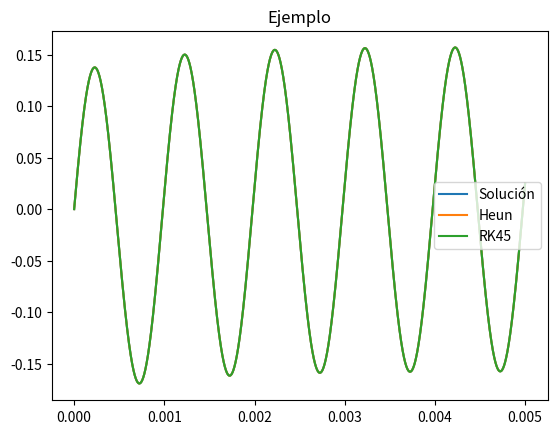
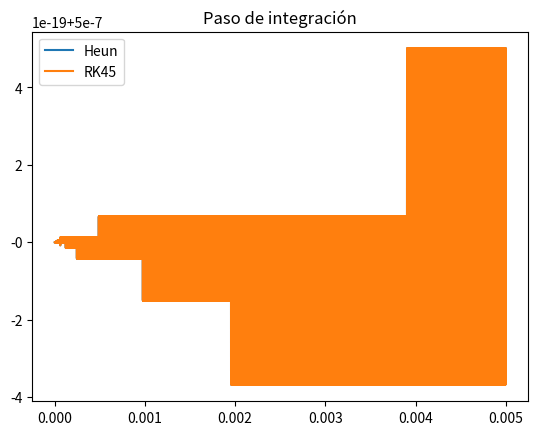
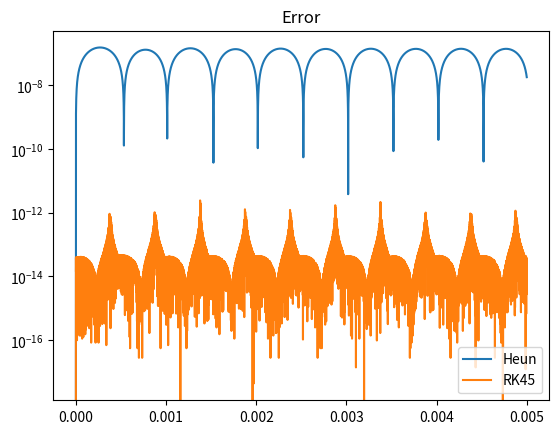

Source code (Python) for these figures, in order:
# -*- coding: utf-8 -*-

from numpy import linspace, logspace, diff, zeros
from numpy import cos, sin, exp, log, pi
import matplotlib.pyplot as plt
from scipy.integrate import solve_ivp

####################################
# Implementación genérica de Taylor 2
# f(t,x): primera derivada de x respecto al tiempo
# g(t,x): segunda derivada de x respecto al tiempo
# x0: condición inicial
# t0, tf: tiempo inicial y final
# h: paso de integración
####################################
def taylor2(f,g,x0,t0,tf,h):
    N = int((tf-t0)/h)           #número de puntos
    t = linspace(t0,tf,N+1)
    n = x0.shape[0]         #dimensión del problema
    x = zeros((n,N+1))
    x[:,0] = x0
    i = h*h/2.0
    for k in range(N):
        x[:,k+1] = x[:,k]+h*f(t[k],x[:,k])+i*g(t[k],x[:,k])
        
    return t,x

####################################
# Implementación genérica de Heun
# f(t,x): derivada de x respecto al tiempo
# x0: condición inicial
# t0, tf: tiempo inicial y final
# h: paso de integración
####################################
def heun(f,x0,t0,tf,h):
    N = int((tf-t0)/h)          #número de puntos
    t = linspace(t0,tf,N+1)
    n = x0.shape[0]             #dimensión del problema
    x = zeros((n,N+1))
    x[:,0] = x0
    for k in range(N):
        f1 = h*f(t[k],x[:,k])
        f2 = h*f(t[k]+h,x[:,k]+f1)
        x[:,k+1] = x[:,k]+(f1+f2)/2.0
        
    return t,x

####################################
# Implementación genérica de Cauchy
# f(t,x): derivada de x respecto al tiempo
# x0: condición inicial
# t0, tf: tiempo inicial y final
# h: paso de integración
####################################
def cauchy(f,x0,t0,tf,h):
    N = int((tf-t0)/h)          #número de puntos
    t = linspace(t0,tf,N+1)
    n = x0.shape[0]             #dimensión del problema
    x = zeros((n,N+1))
    x[:,0] = x0
    h2 = h/2.0
    for k in range(N):
        x[:,k+1] = x[:,k]+h*f(t[k]+h2,x[:,k]+h2*f(t[k],x[:,k]))
        
    return t,x


########################
# EJEMPLO
########################
R = 1e3	            #Valor de la resistencia	
C = 1e-6	        #Valor de la capacidad
w = 2.0*pi*1000     #frecuencia angular de la señal de entrada
A = 1.0		        #amplitud de la señal de entrada
T = 5*2*pi/w	    #simulo cinco ciclos


####################################
# Solución
def xsol(t):
    x = -exp(-t/(R*C))+cos(w*t)+w*R*C*sin(w*t)
    x = (A/(1+(w*R*C)**2))*x
    return x

####################################
# Derivada primera de x
def dx(t,x):
    return ((A*cos(w*t)-x)/(R*C))

####################################
# Derivada segunda de x
def d2x(t,x):
    return ((-A*w*sin(w*t)-((A*cos(w*t)-x)/(R*C)))/(R*C))

####################################
# Plot ejemplo
def plotejemplo(h):
    x0 = zeros(1)
    t,xh = heun(dx,x0,0,T,h)
    t,xc = cauchy(dx,x0,0,T,h)
    t,xt = taylor2(dx,d2x,x0,0,T,h)
    x = xsol(t)
    fig, ax = plt.subplots()
    ax.plot(t, x, label='Solución')
    ax.plot(t, xh[0,:], label='Heun')
    ax.plot(t, xc[0,:], label='Cauchy')
    ax.plot(t, xt[0,:], label='Taylor 2')
    ax.legend()
    plt.title('Ejemplo')
    fig, ax = plt.subplots()
    ax.plot(t, xh[0,:]-x, label='Heun')
    ax.plot(t, xc[0,:]-x, label='Cauchy')
    ax.plot(t, xt[0,:]-x, label='Taylor 2')
    ax.legend()
    plt.title('Error')
    
####################################
# Errores ejemplo
def errorejemplo():
    n = 5
    N = logspace(1,5,n)
    h = T/N
    eh = zeros(n)
    ec = zeros(n)
    et = zeros(n)
    x0 = zeros(1)
    x = xsol(T)
    for k in range(n):
        t,xh = heun(dx,x0,0,T,h[k])
        t,xc = cauchy(dx,x0,0,T,h[k])
        t,xt = taylor2(dx,d2x,x0,0,T,h[k])
        eh[k] = abs(xh[0,-1]-x)
        ec[k] = abs(xc[0,-1]-x)
        et[k] = abs(xt[0,-1]-x)
    fig, ax = plt.subplots()
    ax.loglog(h, eh, label='Heun')
    ax.loglog(h, ec, label='Cauchy')
    ax.loglog(h, et, label='Taylor 2')
    # ax.loglog(h, (h/h[0])**2*eh[0], 'b--')
    # ax.loglog(h, (h/h[0])**2*ec[0], 'r--')
    # ax.loglog(h, (h/h[0])**2*et[0], 'g--')    
    ax.legend()
    plt.xlabel('h')
    plt.ylabel('error')
    plt.title('Error')
    print(diff(log(eh))/diff(log(h)))
    print(diff(log(ec))/diff(log(h)))
    print(diff(log(et))/diff(log(h)))
        
####################################
# Estimación error ejemplo
def esterrorejemplo(h):
    x0 = zeros(1)
    x = xsol(T)
    t,xh1 = heun(dx,x0,0,T,h)
    t,xc1 = cauchy(dx,x0,0,T,h)
    t,xt1 = taylor2(dx,d2x,x0,0,T,h)
    t,xh2 = heun(dx,x0,0,T,h/2)
    t,xc2 = cauchy(dx,x0,0,T,h/2)
    t,xt2 = taylor2(dx,d2x,x0,0,T,h/2)

    eh = abs(xh2[0,-1]-x)
    ec = abs(xc2[0,-1]-x)
    et = abs(xt2[0,-1]-x)
    eeh= abs(xh1[0,-1]-xh2[0,-1])/3.0
    eec= abs(xc1[0,-1]-xc2[0,-1])/3.0
    eet= abs(xt1[0,-1]-xt2[0,-1])/3.0
    print(abs(eh-eeh)/eh*100)
    print(abs(ec-eec)/ec*100)
    print(abs(et-eet)/et*100)
    return eh,eeh,ec,eec,et,eet

####################################
# Comparación con RK45
def comp45(h):
    x0 = zeros(1)
    t,xh = heun(dx,x0,0,T,h)
    # s45 = solve_ivp(dx,[0,T],x0,method='RK45', t_eval=None,
    #                 rtol = 1e-6, atol = 1e-8)
    # s45 = solve_ivp(dx,[0,T],x0,method='RK45', t_eval=None,
    #                 rtol = 1e-13, atol = 1e-14)
    s45 = solve_ivp(dx,[0,T],x0,method='RK45', t_eval=t,
                    rtol = 1e-13, atol = 1e-14)
    x = xsol(t)
    x1 = xsol(s45.t)

    fig, ax = plt.subplots()
    ax.plot(t, x, label='Solución')
    ax.plot(t, xh[0,:], label='Heun')
    ax.plot(s45.t, s45.y[0,:], label='RK45')
    ax.legend()
    plt.title('Ejemplo')
    fig, ax = plt.subplots()
    ax.plot(t[:-1],diff(t), label='Heun')
    ax.plot(s45.t[:-1],diff(s45.t), label='RK45')
    ax.legend()
    plt.title('Paso de integración')

    fig, ax = plt.subplots()
    ax.semilogy(t,abs(xh[0,:]-x), label='Heun')
    ax.semilogy(s45.t,abs(s45.y[0,:]-x1), label='RK45')
    ax.legend()
    plt.title('Error')

    print(s45.t.shape)
    print(t.shape)

# plotejemplo(T/10000)
# plt.close('all')
# errorejemplo()
# esterrorejemplo(T/1e4)
comp45(T/10000)
